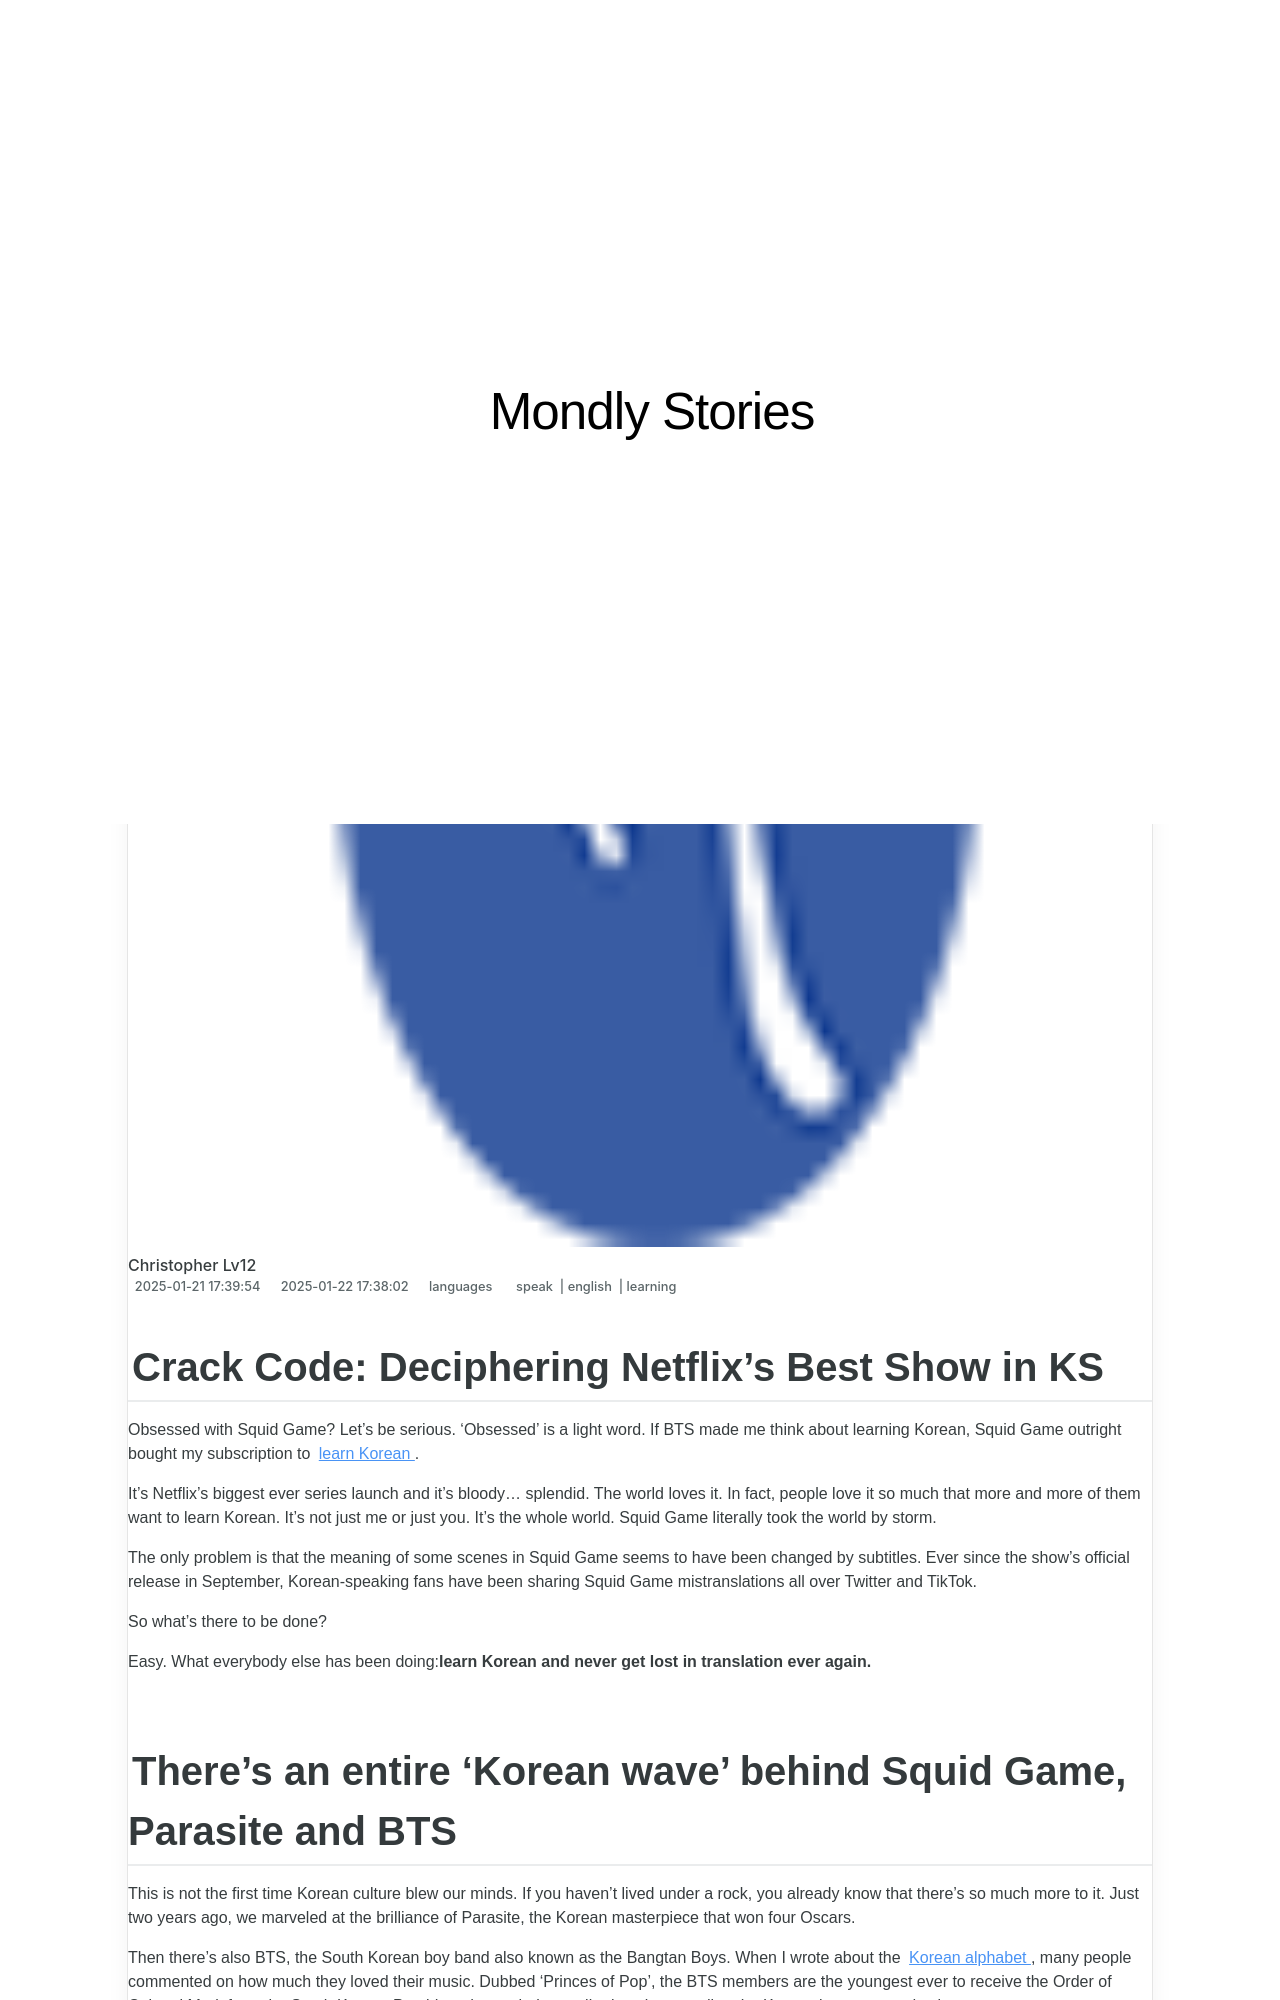

repository: techidaily/site-mondly-stories · page: crack-code-deciphering-netflixs-best-show-in-ks/index.html · generator: jekyll

---
title: "Crack Code: Deciphering Netflix's Best Show in KS"
date: 2025-01-21T17:39:54.420Z
updated: 2025-01-22T17:38:02.282Z
tags:
  - speak
  - english
  - learning
categories:
  - languages
description: "This Article Describes Crack Code: Deciphering Netflix's Best Show in KS"
excerpt: "This Article Describes Crack Code: Deciphering Netflix's Best Show in KS"
keywords: Deciphering Netflix Shows,Best Streaming Series Analysis,Netflix Top Shows 2023,Top Netflix Series Review,KS Netflix Content Decoding,Netflix Premieres Analysis,Exclusive Netflix Shows Breakdown
thumbnail: https://thmb.techidaily.com/57dbc57b52c40c100c33b010fd03c7c914f04eea27a15b8c369fc3e51785f1d6.jpg
---

## Crack Code: Deciphering Netflix's Best Show in KS

 Obsessed with Squid Game? Let’s be serious. ‘Obsessed’ is a light word. If BTS made me think about learning Korean, Squid Game outright bought my subscription to [learn Korean](https://app.adjust.io/5ixfg4k?campaign=blog-post-id-6194&fallback=https%3A%2F%2Fapp.mondly.com?avangate%5Fsrc=blog-post-id-6194?mother%5Flang=en%5Fus?target%5Flang=ko&redirect%5Fandroid=https%3A%2F%2Fplay.google.com%2Fstore%2Fapps%2Fdetails%3Fid%3Dcom.atistudios.mondly.languages&redirect%5Fios=https%3A%2F%2Fitunes.apple.com%2Fapp%2Fid987873536&redirect%5Fmacos=https%3A%2F%2Fapp.mondly.com?avangate%5Fsrc=blog-post-id-6194?mother%5Flang=en%5Fus?target%5Flang=ko) .

 It’s Netflix’s biggest ever series launch and it’s bloody… splendid. The world loves it. In fact, people love it so much that more and more of them want to learn Korean. It’s not just me or just you. It’s the whole world. Squid Game literally took the world by storm.

 The only problem is that the meaning of some scenes in Squid Game seems to have been changed by subtitles. Ever since the show’s official release in September, Korean-speaking fans have been sharing Squid Game mistranslations all over Twitter and TikTok.

So what’s there to be done?

 Easy. What everybody else has been doing:**learn Korean and never get lost in translation ever again.**
